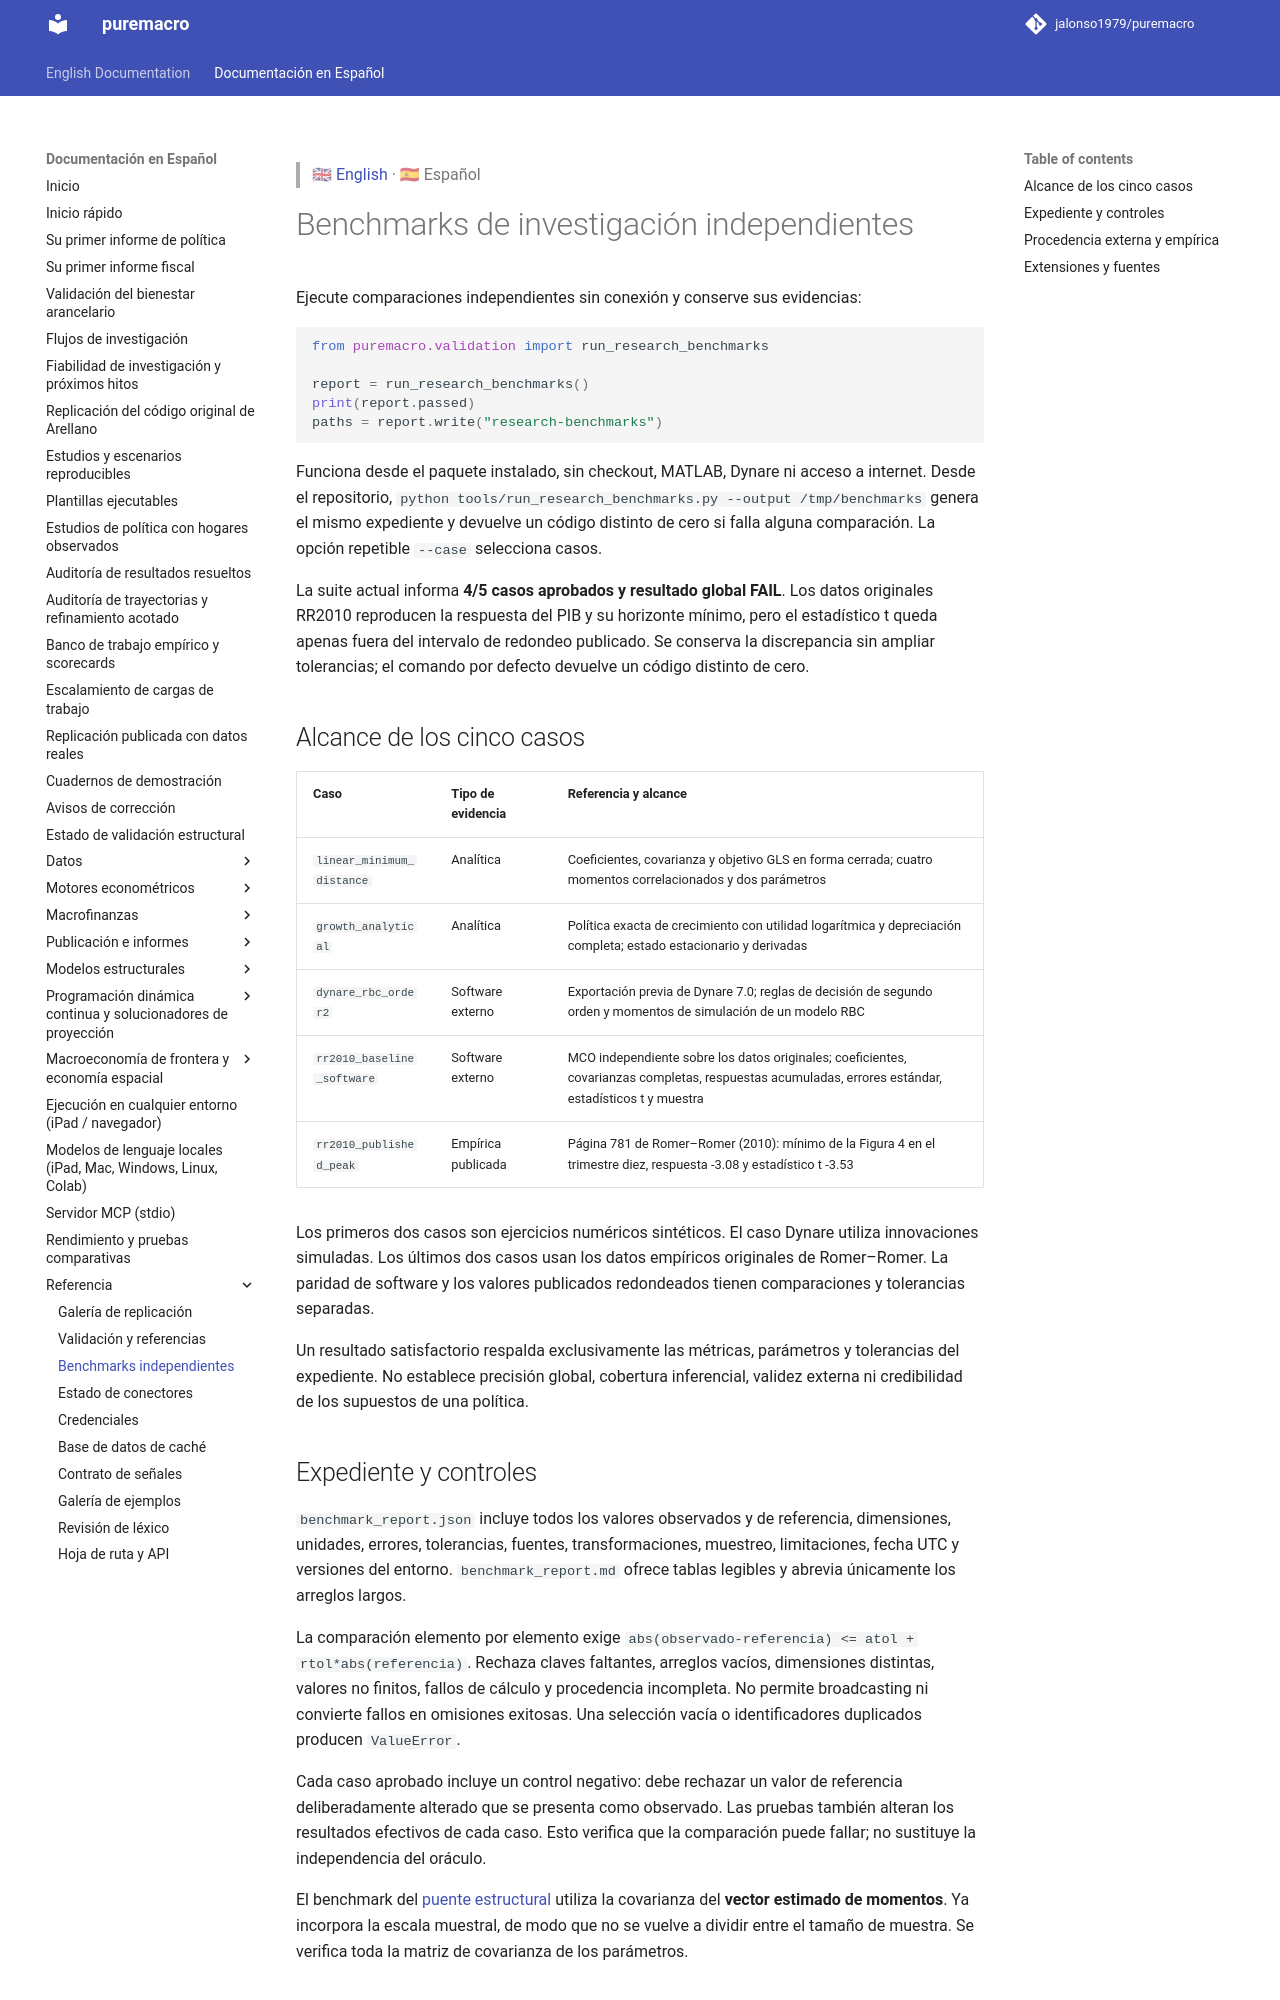

repository: Allisterh/puremacro · page: docs/es/research_benchmarks/index.html · generator: mkdocs

> 🇬🇧 [English](../research_benchmarks.md) · 🇪🇸 Español

# Benchmarks de investigación independientes

Ejecute comparaciones independientes sin conexión y conserve sus evidencias:

```python
from puremacro.validation import run_research_benchmarks

report = run_research_benchmarks()
print(report.passed)
paths = report.write("research-benchmarks")
```

Funciona desde el paquete instalado, sin checkout, MATLAB, Dynare ni acceso a
internet. Desde el repositorio, `python tools/run_research_benchmarks.py --output
/tmp/benchmarks` genera el mismo expediente y devuelve un código distinto de cero
si falla alguna comparación. La opción repetible `--case` selecciona casos.

La suite actual informa **4/5 casos aprobados y resultado global FAIL**. Los
datos originales RR2010 reproducen la respuesta del PIB y su horizonte mínimo,
pero el estadístico t queda apenas fuera del intervalo de redondeo publicado.
Se conserva la discrepancia sin ampliar tolerancias; el comando por defecto
devuelve un código distinto de cero.

## Alcance de los cinco casos

| Caso | Tipo de evidencia | Referencia y alcance |
|---|---|---|
| `linear_minimum_distance` | Analítica | Coeficientes, covarianza y objetivo GLS en forma cerrada; cuatro momentos correlacionados y dos parámetros |
| `growth_analytical` | Analítica | Política exacta de crecimiento con utilidad logarítmica y depreciación completa; estado estacionario y derivadas |
| `dynare_rbc_order2` | Software externo | Exportación previa de Dynare 7.0; reglas de decisión de segundo orden y momentos de simulación de un modelo RBC |
| `rr2010_baseline_software` | Software externo | MCO independiente sobre los datos originales; coeficientes, covarianzas completas, respuestas acumuladas, errores estándar, estadísticos t y muestra |
| `rr2010_published_peak` | Empírica publicada | Página 781 de Romer–Romer (2010): mínimo de la Figura 4 en el trimestre diez, respuesta -3.08 y estadístico t -3.53 |

Los primeros dos casos son ejercicios numéricos sintéticos. El caso Dynare
utiliza innovaciones simuladas. Los últimos dos casos usan los datos empíricos
originales de Romer–Romer. La paridad de software y
los valores publicados redondeados tienen comparaciones y tolerancias separadas.

Un resultado satisfactorio respalda exclusivamente las métricas, parámetros y
tolerancias del expediente. No establece precisión global, cobertura inferencial,
validez externa ni credibilidad de los supuestos de una política.

## Expediente y controles

`benchmark_report.json` incluye todos los valores observados y de referencia,
dimensiones, unidades, errores, tolerancias, fuentes, transformaciones, muestreo,
limitaciones, fecha UTC y versiones del entorno. `benchmark_report.md` ofrece
tablas legibles y abrevia únicamente los arreglos largos.

La comparación elemento por elemento exige
`abs(observado-referencia) <= atol + rtol*abs(referencia)`. Rechaza claves faltantes,
arreglos vacíos, dimensiones distintas, valores no finitos, fallos de cálculo y
procedencia incompleta. No permite broadcasting ni convierte fallos en omisiones
exitosas. Una selección vacía o identificadores duplicados producen `ValueError`.

Cada caso aprobado incluye un control negativo: debe rechazar un valor de
referencia deliberadamente alterado que se presenta como observado. Las pruebas
también alteran los resultados efectivos de cada caso. Esto verifica que la
comparación puede fallar; no sustituye la independencia del oráculo.

El benchmark del [puente estructural](structural_bridge.md) utiliza la covarianza
del **vector estimado de momentos**. Ya incorpora la escala muestral, de modo
que no se vuelve a dividir entre el tamaño de muestra. Se verifica toda la
matriz de covarianza de los parámetros.
